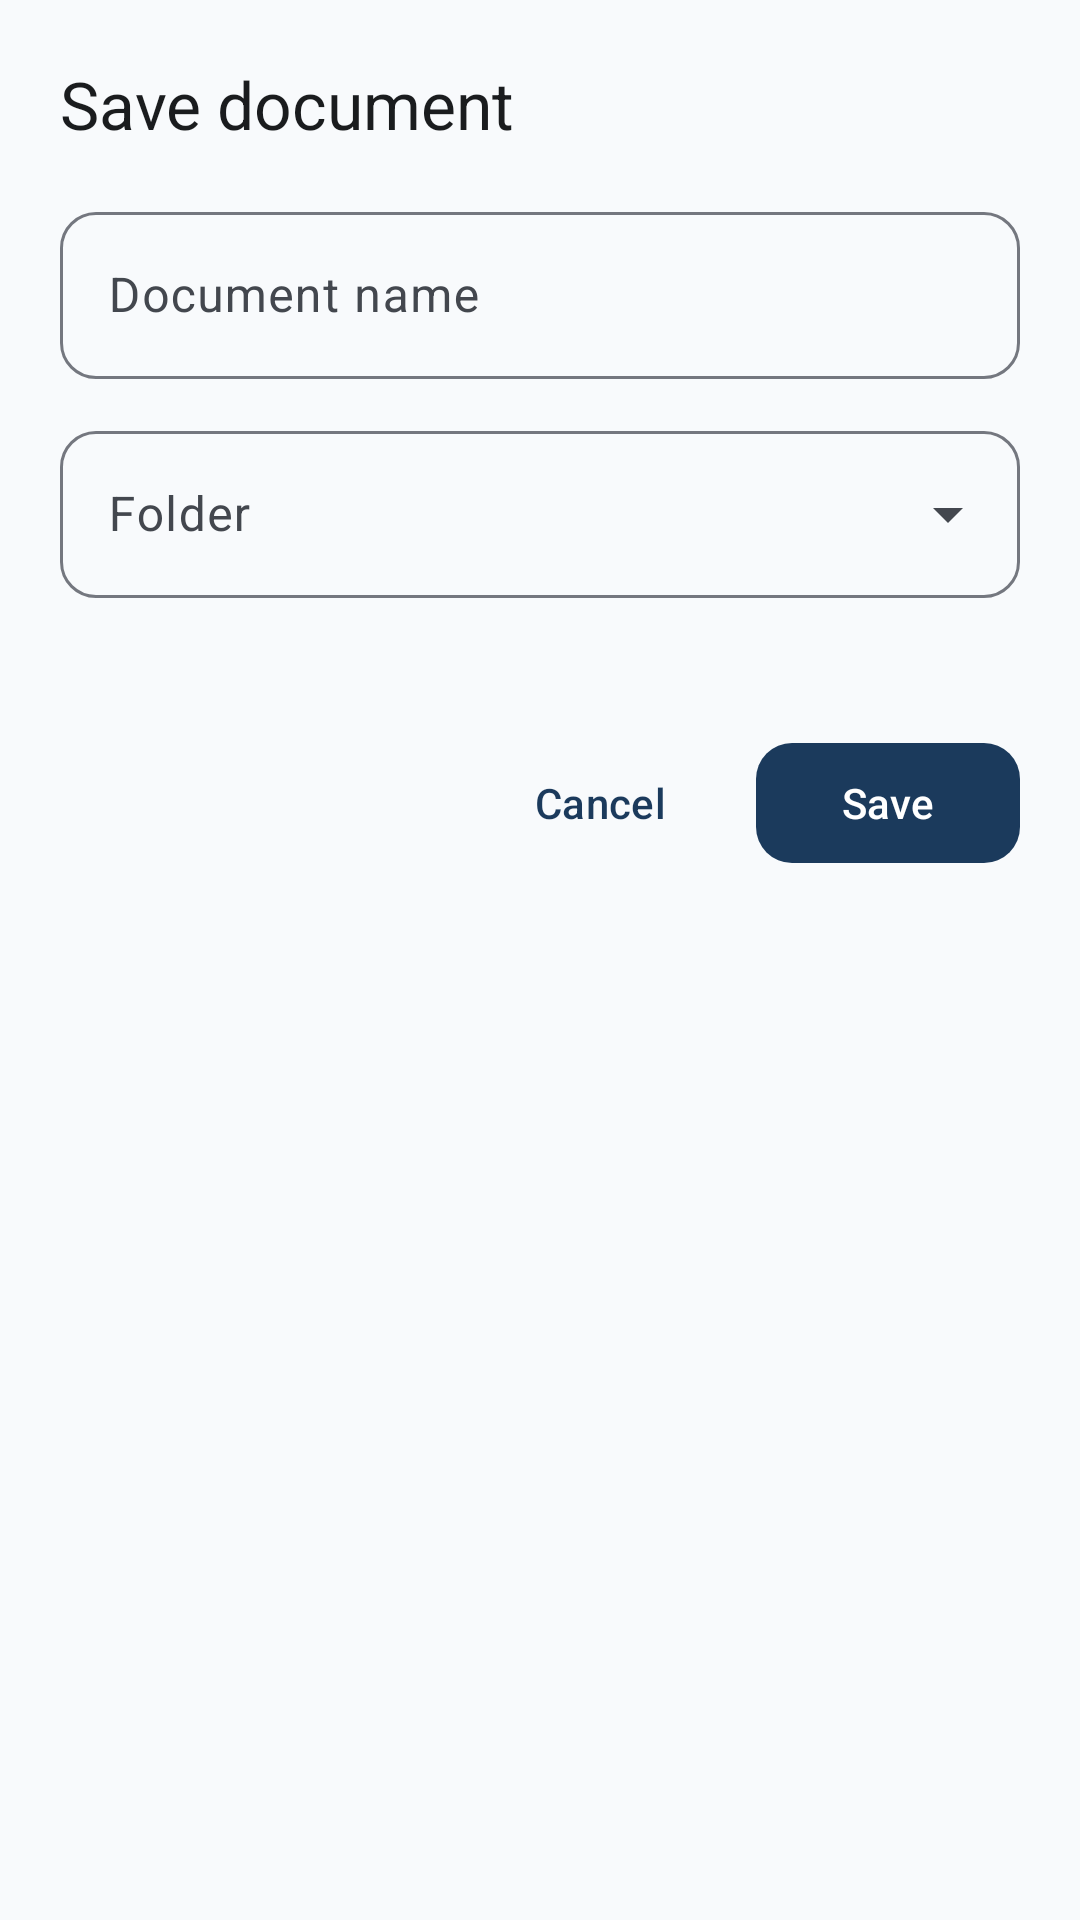

Produce the Android XML layout that renders to this screen, including the resource entries it uses.
<!-- AndroidManifest.xml: application theme Theme.ImmigrantVault -->
<!-- res/layout/bottom_sheet_file_save.xml -->
<?xml version="1.0" encoding="utf-8"?>
<androidx.core.widget.NestedScrollView xmlns:android="http://schemas.android.com/apk/res/android"
    android:layout_width="match_parent"
    android:layout_height="wrap_content"
    android:padding="@dimen/form_padding">

    <LinearLayout
        android:layout_width="match_parent"
        android:layout_height="wrap_content"
        android:orientation="vertical">

        <TextView
            android:id="@+id/form_title"
            android:layout_width="match_parent"
            android:layout_height="wrap_content"
            android:layout_marginBottom="16dp"
            android:text="@string/files_save_title"
            android:textAppearance="@style/TextAppearance.ImmigrantVault.FormTitle" />

        <com.google.android.material.textfield.TextInputLayout
            android:id="@+id/input_name_layout"
            style="@style/Widget.ImmigrantVault.TextInputLayout"
            android:layout_width="match_parent"
            android:layout_height="wrap_content"
            android:hint="@string/files_document_name">

            <com.google.android.material.textfield.TextInputEditText
                android:id="@+id/input_name"
                android:layout_width="match_parent"
                android:layout_height="wrap_content"
                android:inputType="textCapSentences"
                android:maxLines="1" />

        </com.google.android.material.textfield.TextInputLayout>

        <com.google.android.material.textfield.TextInputLayout
            android:id="@+id/input_folder_layout"
            style="@style/Widget.ImmigrantVault.TextInputLayout.ExposedDropdownMenu"
            android:layout_width="match_parent"
            android:layout_height="wrap_content"
            android:layout_marginTop="@dimen/form_field_spacing"
            android:hint="@string/files_folder">

            <AutoCompleteTextView
                android:id="@+id/input_folder"
                android:layout_width="match_parent"
                android:layout_height="wrap_content"
                android:inputType="none" />

        </com.google.android.material.textfield.TextInputLayout>

        <TextView
            android:id="@+id/file_summary"
            android:layout_width="match_parent"
            android:layout_height="wrap_content"
            android:layout_marginTop="12dp"
            android:textAppearance="?attr/textAppearanceBodySmall"
            android:textColor="?attr/colorOnSurfaceVariant" />

        <LinearLayout
            android:layout_width="match_parent"
            android:layout_height="wrap_content"
            android:layout_marginTop="16dp"
            android:gravity="end"
            android:orientation="horizontal">

            <com.google.android.material.button.MaterialButton
                android:id="@+id/btn_cancel"
                style="@style/Widget.ImmigrantVault.Button.Text"
                android:layout_width="wrap_content"
                android:layout_height="wrap_content"
                android:text="@string/action_cancel" />

            <com.google.android.material.button.MaterialButton
                android:id="@+id/btn_save"
                android:layout_width="wrap_content"
                android:layout_height="wrap_content"
                android:layout_marginStart="8dp"
                android:text="@string/action_save" />

        </LinearLayout>

    </LinearLayout>

</androidx.core.widget.NestedScrollView>
<!-- resources referenced by this layout -->
<resources>
  <dimen name="form_field_spacing">12dp</dimen>
  <dimen name="form_padding">20dp</dimen>
  <string name="action_cancel">Cancel</string>
  <string name="action_save">Save</string>
  <string name="files_document_name">Document name</string>
  <string name="files_folder">Folder</string>
  <string name="files_save_title">Save document</string>
  <style name="TextAppearance.ImmigrantVault.FormTitle" parent="TextAppearance.Material3.TitleLarge">
          <item name="android:textColor">?attr/colorOnSurface</item>
          <item name="android:letterSpacing">0</item>
      </style>
  <style name="Theme.ImmigrantVault" parent="Base.Theme.ImmigrantVault" />
  <style name="ShapeAppearance.ImmigrantVault.SmallComponent" parent="ShapeAppearance.Material3.SmallComponent">
          <item name="cornerFamily">rounded</item>
          <item name="cornerSize">@dimen/corner_small</item>
      </style>
  <dimen name="corner_small">12dp</dimen>
  <color name="md_theme_primary">#1B3A5C</color>
  <color name="md_theme_on_primary">#FFFFFF</color>
  <color name="md_theme_primary_container">#D4E3F3</color>
  <color name="md_theme_on_primary_container">#0A1F33</color>
  <color name="md_theme_secondary">#2A9D8F</color>
  <color name="md_theme_on_secondary">#FFFFFF</color>
  <color name="md_theme_secondary_container">#B8E8E0</color>
  <color name="md_theme_on_secondary_container">#0A3D36</color>
  <color name="md_theme_tertiary">#E9C46A</color>
  <color name="md_theme_on_tertiary">#3D2F00</color>
  <color name="md_theme_tertiary_container">#FFF0C2</color>
  <color name="md_theme_on_tertiary_container">#4A3800</color>
  <color name="md_theme_error">#BA1A1A</color>
  <color name="md_theme_on_error">#FFFFFF</color>
  <color name="md_theme_error_container">#FFDAD6</color>
  <color name="md_theme_on_error_container">#410002</color>
  <color name="md_theme_background">#F8FAFC</color>
  <color name="md_theme_on_background">#1A1C1E</color>
  <color name="md_theme_surface">#FFFFFF</color>
  <color name="md_theme_on_surface">#1A1C1E</color>
  <color name="md_theme_surface_variant">#E8EEF4</color>
  <color name="md_theme_on_surface_variant">#43474E</color>
  <color name="md_theme_outline">#74777F</color>
  <color name="md_theme_outline_variant">#C4C7CF</color>
  <style name="ShapeAppearance.ImmigrantVault.MediumComponent" parent="ShapeAppearance.Material3.MediumComponent">
          <item name="cornerFamily">rounded</item>
          <item name="cornerSize">@dimen/corner_medium</item>
      </style>
  <style name="ShapeAppearance.ImmigrantVault.LargeComponent" parent="ShapeAppearance.Material3.LargeComponent">
          <item name="cornerFamily">rounded</item>
          <item name="cornerSize">@dimen/corner_extra_large</item>
      </style>
  <style name="Widget.ImmigrantVault.Card" parent="Widget.Material3.CardView.Elevated">
          <item name="cardCornerRadius">@dimen/corner_large</item>
          <item name="cardElevation">@dimen/elevation_card</item>
          <item name="cardBackgroundColor">?attr/colorSurface</item>
      </style>
  <style name="ThemeOverlay.ImmigrantVault.BottomSheetDialog" parent="ThemeOverlay.Material3.BottomSheetDialog">
          <item name="bottomSheetStyle">@style/Widget.ImmigrantVault.BottomSheet</item>
      </style>
  <style name="ThemeOverlay.ImmigrantVault.MaterialAlertDialog" parent="ThemeOverlay.Material3.MaterialAlertDialog">
          <item name="shapeAppearance">@style/ShapeAppearance.ImmigrantVault.MediumComponent</item>
          <item name="shapeAppearanceOverlay">@null</item>
      </style>
  <dimen name="corner_medium">16dp</dimen>
  <dimen name="corner_extra_large">28dp</dimen>
  <dimen name="corner_large">20dp</dimen>
  <dimen name="elevation_card">2dp</dimen>
</resources>
